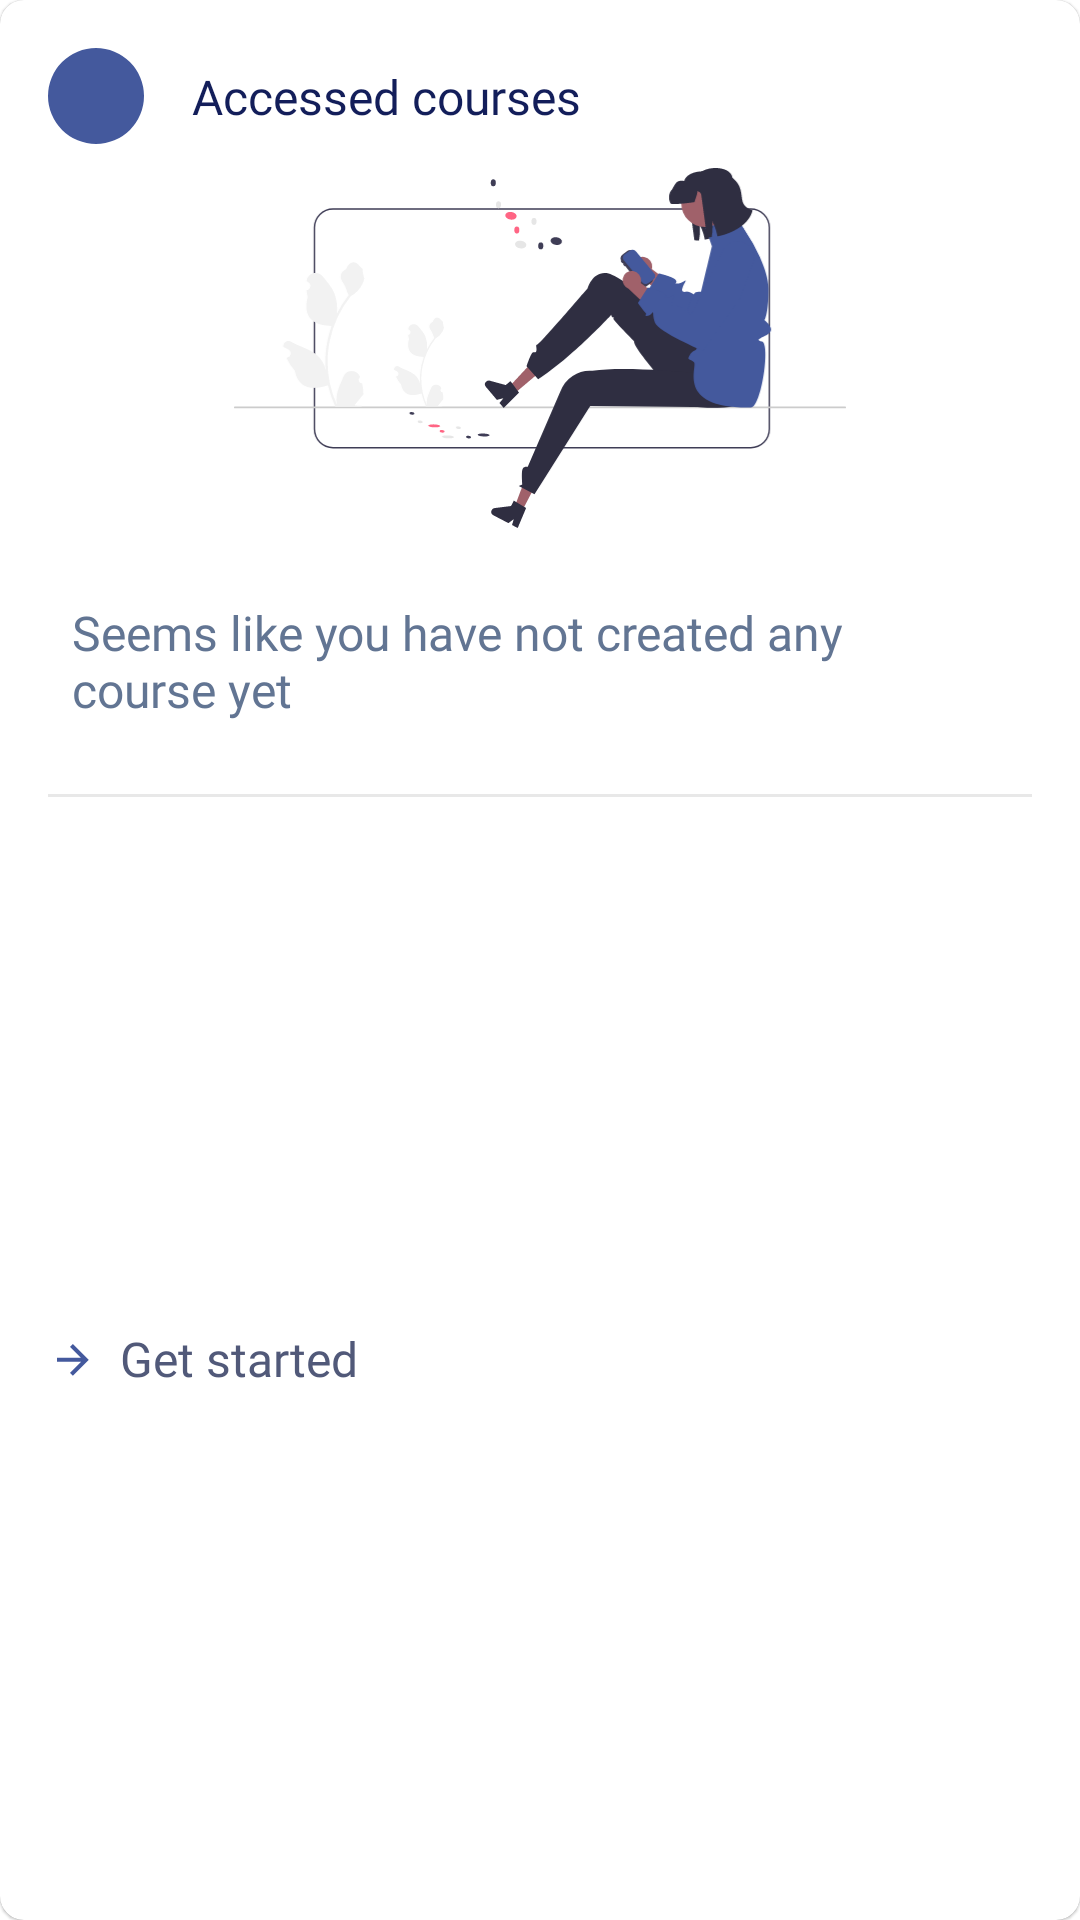

Produce the Android XML layout that renders to this screen, including the resource entries it uses.
<!-- AndroidManifest.xml: application theme Theme.StudentAssistant -->
<!-- res/layout/empty_state_recently_accessed.xml -->
<com.google.android.material.card.MaterialCardView android:id="@+id/cv_recently_accessed_courses"
    style="@style/Widget.App.CardView"
    app:cardElevation="0.5dp"
    xmlns:android="http://schemas.android.com/apk/res/android"
    xmlns:app="http://schemas.android.com/apk/res-auto">

    <androidx.constraintlayout.widget.ConstraintLayout
        android:layout_width="match_parent"
        android:layout_height="match_parent">

        <com.google.android.material.imageview.ShapeableImageView
            android:id="@+id/iv_recently_accessed_round"
            android:layout_width="32dp"
            android:layout_height="32dp"
            android:layout_marginStart="16dp"
            android:layout_marginTop="16dp"
            android:background="@color/light_backgrounds_closest_event_background"
            app:layout_constraintStart_toStartOf="parent"
            app:layout_constraintTop_toTopOf="parent"
            app:shapeAppearanceOverlay="@style/roundedImageViewRounded" />

        <ImageView
            android:id="@+id/iv_recently_accessed_icon"
            android:layout_width="wrap_content"
            android:layout_height="wrap_content"
            android:layout_margin="8dp"
            android:contentDescription="@string/your_average"
            android:src="@drawable/ic_courses"
            app:layout_constraintBottom_toBottomOf="@+id/iv_recently_accessed_round"
            app:layout_constraintEnd_toEndOf="@+id/iv_recently_accessed_round"
            app:layout_constraintStart_toStartOf="@+id/iv_recently_accessed_round"
            app:layout_constraintTop_toTopOf="@+id/iv_recently_accessed_round"
            app:tint="@color/dark_texts_main_title" />

        <TextView
            android:id="@+id/tv_recently_accessed_title"
            android:layout_width="wrap_content"
            android:layout_height="wrap_content"
            android:layout_marginStart="16dp"
            android:text="@string/accessed_courses"
            android:textAppearance="@style/LightTimetableContent"
            android:textColor="@color/light_texts_main_titles"
            app:layout_constraintBottom_toBottomOf="@+id/iv_recently_accessed_round"
            app:layout_constraintEnd_toEndOf="parent"
            app:layout_constraintHorizontal_bias="0"
            app:layout_constraintStart_toEndOf="@+id/iv_recently_accessed_round"
            app:layout_constraintTop_toTopOf="@+id/iv_recently_accessed_round" />

        <ImageView
            android:id="@+id/iv_no_recently_accessed_course_illustration"
            android:layout_width="match_parent"
            android:layout_height="120dp"
            android:layout_marginStart="24dp"
            android:layout_marginTop="24dp"
            android:layout_marginEnd="24dp"
            android:contentDescription="@string/no_recently_accessed_course_illustration"
            android:src="@drawable/ic_illustration_dreamer"
            app:layout_constraintEnd_toEndOf="parent"
            app:layout_constraintStart_toStartOf="parent"
            app:layout_constraintTop_toBottomOf="@id/iv_recently_accessed_icon" />

        <TextView
            android:id="@+id/tv_no_recently_accessed_course_message"
            android:layout_width="0dp"
            android:layout_height="wrap_content"
            android:layout_marginStart="24dp"
            android:layout_marginTop="24dp"
            android:layout_marginEnd="48dp"
            android:text="@string/seems_like_you_have_not_created_any_course_yet"
            android:textAppearance="@style/LightCategoryTitle2"
            app:layout_constraintEnd_toEndOf="parent"
            app:layout_constraintHorizontal_bias="0.0"
            app:layout_constraintStart_toStartOf="parent"
            app:layout_constraintTop_toBottomOf="@+id/iv_no_recently_accessed_course_illustration"
            app:layout_constraintVertical_bias="0.0" />

        <View
            android:id="@+id/stroke_no_recently_accessed_course"
            android:layout_width="match_parent"
            android:layout_height="1dp"
            android:layout_marginStart="16dp"
            android:layout_marginTop="24dp"
            android:layout_marginEnd="16dp"
            android:background="@color/light_texts_stroke"
            app:layout_constraintTop_toBottomOf="@id/tv_no_recently_accessed_course_message" />

        <com.google.android.material.button.MaterialButton
            android:id="@+id/btn_no_recently_accessed_course_get_started"
            style="@style/Widget.MaterialComponents.Button.TextButton"
            android:layout_width="match_parent"
            android:layout_height="wrap_content"
            android:textAlignment="textStart"
            android:layout_marginTop="6dp"
            android:layout_marginBottom="6dp"
            app:icon="@drawable/ic_arrow_right"
            android:paddingStart="16dp"
            android:paddingEnd="16dp"
            android:text="@string/get_started"
            android:textAppearance="@style/LightCategoryTitle2"
            android:textColor="@color/light_texts_text_color_on_white"
            app:iconPadding="8dp"
            app:layout_constraintBottom_toBottomOf="parent"
            app:layout_constraintStart_toStartOf="parent"
            app:layout_constraintTop_toBottomOf="@+id/stroke_no_recently_accessed_course" />

    </androidx.constraintlayout.widget.ConstraintLayout>
</com.google.android.material.card.MaterialCardView>
<!-- resources referenced by this layout -->
<resources>
  <color name="dark_texts_main_title">#ffffff</color>
  <color name="light_backgrounds_closest_event_background">#44599d</color>
  <color name="light_texts_main_titles">#131e5a</color>
  <color name="light_texts_stroke">#e8e8e8</color>
  <color name="light_texts_text_color_on_white">#515979</color>
  <!-- drawable ic_arrow_right (drawable) -->
  <vector xmlns:android="http://schemas.android.com/apk/res/android"
      android:width="16dp"
      android:height="16dp"
      android:viewportWidth="16"
      android:viewportHeight="16">
    <path
        android:pathData="M3,7.613V8.947H11L7.333,12.613L8.28,13.56L13.56,8.28L8.28,3L7.333,3.947L11,7.613H3Z"
        android:fillColor="#515979"/>
  </vector>
  <!-- drawable ic_courses (drawable) -->
  <vector xmlns:android="http://schemas.android.com/apk/res/android"
      android:width="@dimen/icon_size"
      android:height="@dimen/icon_size"
      android:viewportWidth="32"
      android:viewportHeight="32">
    <path
        android:pathData="M16,4L1.3333,12L6.6667,14.9067V22.9067L16,28L25.3333,22.9067V14.9067L28,13.4533V22.6667H30.6667V12L16,4ZM25.0933,12L16,16.96L6.9067,12L16,7.04L25.0933,12ZM22.6667,21.3333L16,24.96L9.3333,21.3333V16.36L16,20L22.6667,16.36V21.3333Z"
        android:fillColor="#4C4C4D"/>
  </vector>
  <!-- drawable ic_illustration_dreamer: vector/xml drawable (drawable, 12648 chars, omitted) -->
  <string name="accessed_courses">Accessed courses</string>
  <string name="get_started">Get started</string>
  <string name="no_recently_accessed_course_illustration">No Recently Accessed Course Illustration</string>
  <string name="seems_like_you_have_not_created_any_course_yet">Seems like you have not created any course yet</string>
  <string name="your_average">Your average</string>
  <style name="LightCategoryTitle2">
          <item name="android:fontFamily">@font/lato_medium</item>
          <item name="android:textSize">16sp</item>
          <item name="android:textColor">@color/light_texts_sub_titles</item>
      </style>
  <style name="LightTimetableContent">
          <item name="android:fontFamily">@font/lato_regular</item>
          <item name="android:textSize">16sp</item>
          <item name="android:letterSpacing">0</item>
          <item name="android:textColor">@color/light_texts_sub_titles</item>
      </style>
  <style name="Widget.App.CardView" parent="Widget.MaterialComponents.CardView">
          <item name="android:layout_width">match_parent</item>
          <item name="android:layout_height">wrap_content</item>
          <item name="android:layout_marginStart">16dp</item>
          <item name="android:layout_marginEnd">16dp</item>
          <item name="cardCornerRadius">8dp</item>
          <item name="cardElevation">6dp</item>
      </style>
  <style name="roundedImageViewRounded">
          <item name="cornerFamily">rounded</item>
          <item name="cornerSize">50%</item>
      </style>
  <style name="Theme.StudentAssistant" parent="Theme.MaterialComponents.DayNight.NoActionBar">
          
          <item name="colorPrimary">@color/purple_200</item>
          <item name="colorPrimaryVariant">@color/purple_700</item>
          <item name="colorOnPrimary">@color/black</item>
          
          <item name="colorSecondary">@color/teal_200</item>
          <item name="colorSecondaryVariant">@color/teal_200</item>
          <item name="colorOnSecondary">@color/black</item>
          
          <item name="android:statusBarColor">?attr/colorPrimaryVariant</item>
          
      </style>
  <color name="light_texts_sub_titles">#627593</color>
  <color name="purple_200">#FFBB86FC</color>
  <color name="purple_700">#FF3700B3</color>
  <color name="black">#FF000000</color>
  <color name="teal_200">#FF03DAC5</color>
</resources>
